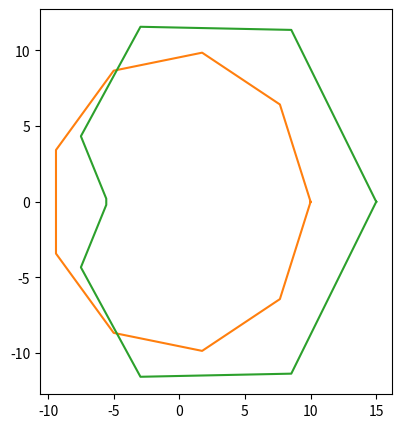

Write Python code to recreate this figure.
# 2차원 링크의 기구학

import numpy as np
import matplotlib.pyplot as plt

# Plot style
plt.rcParams['figure.figsize'] = (10, 5)


if __name__ == "__main__":
    theta1 = np.linspace(0, 2 * np.pi, 10)
    theta2 = np.linspace(0, 2 * np.pi, 10)

    x0 = 0
    y0 = 0

    l1 = 10
    x1 = l1 * np.cos(theta1)
    y1 = l1 * np.sin(theta1)

    l2 = 5
    x2 = x1 + l2 * np.cos(theta1 + theta2)
    y2 = y1 + l2 * np.sin(theta1 + theta2)

    # 플롯 준비
    fig = plt.figure()

    # 링크의 끝 점들을 플롯
    p1 = fig.add_subplot(1, 2, 1)
    p1.plot(x0, y0)
    p1.plot(x1, y1)
    p1.plot(x2, y2)

    # # 링크의 움직임을 플롯
    # p2 = fig.add_subplot(1, 2, 2)
    # for i in theta1:
    #     plt.plot([[x0, y0], [x1, y1]])

    plt.show()
